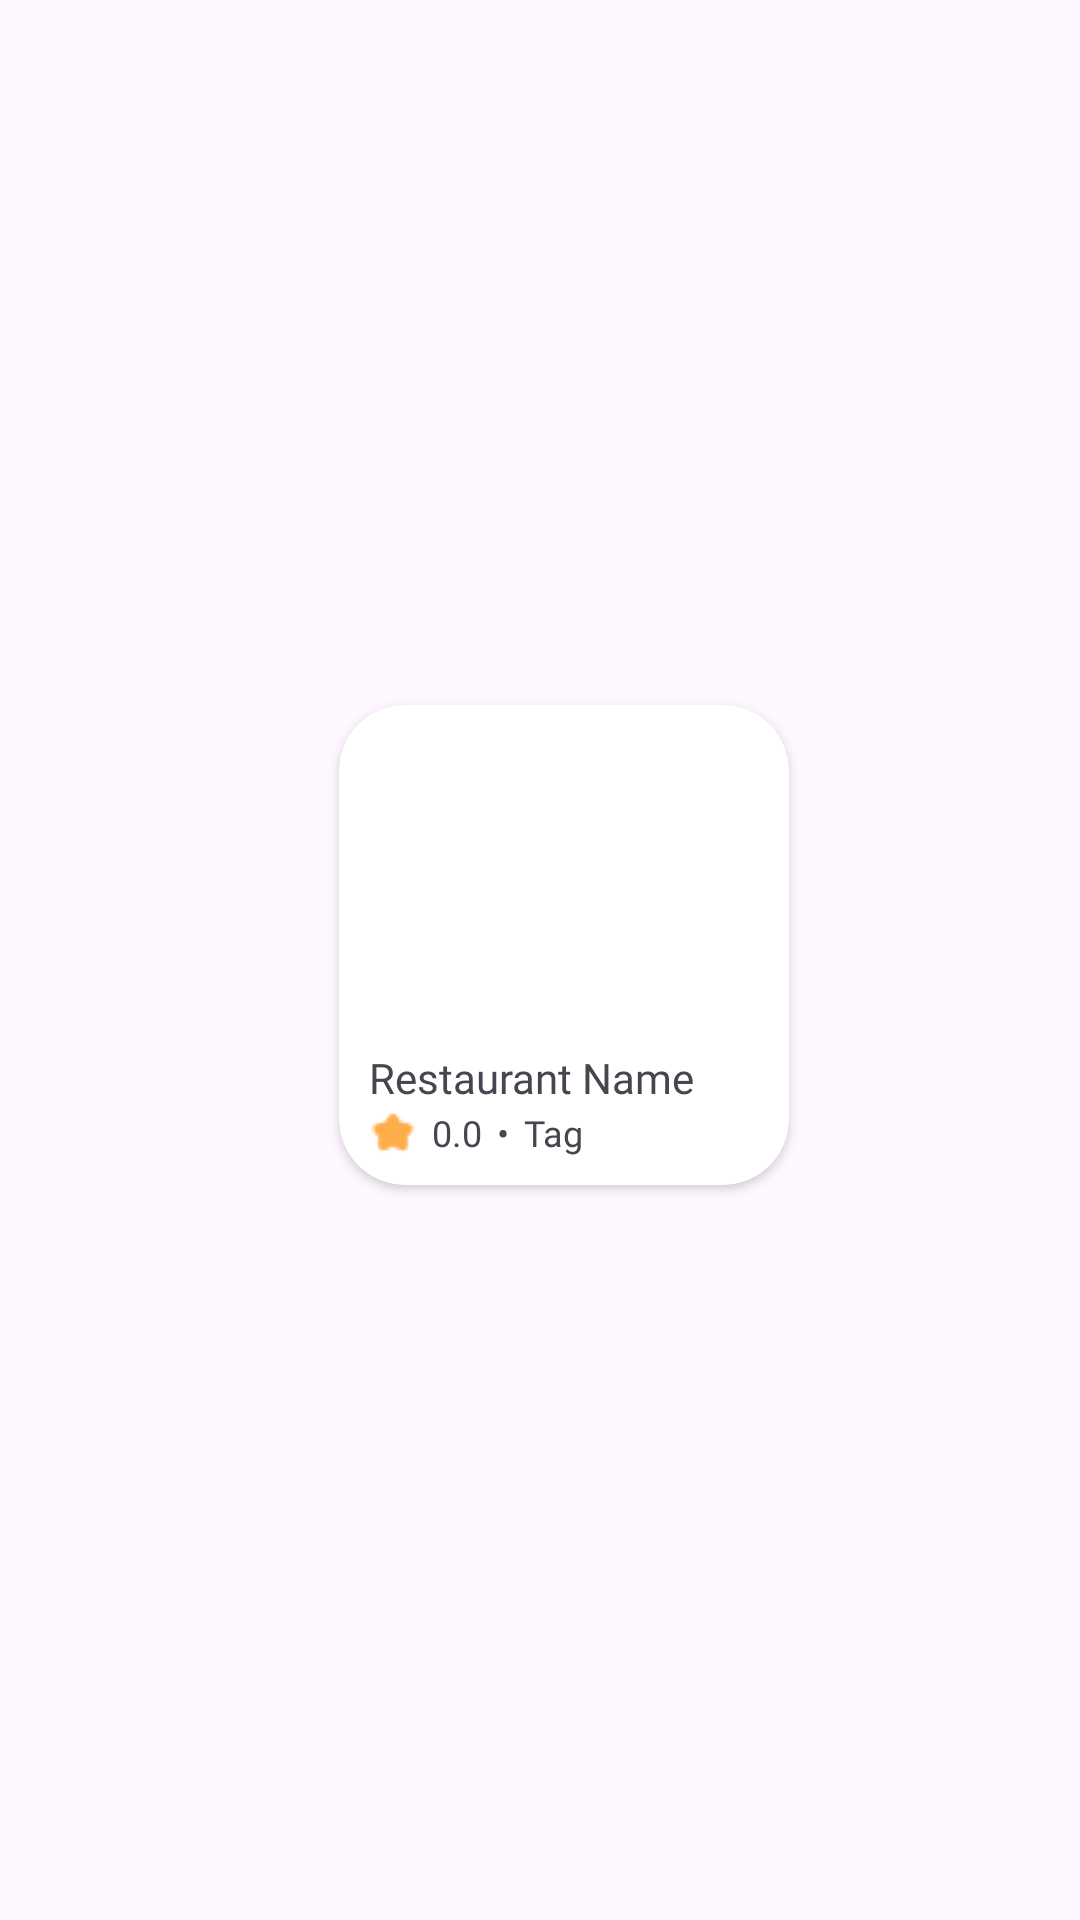

Reconstruct the res/layout file that produces this screen, plus the resources it refers to.
<!-- AndroidManifest.xml: application theme Theme.FYPRORM -->
<!-- res/layout/recommended_restaurant.xml -->
<androidx.constraintlayout.widget.ConstraintLayout xmlns:android="http://schemas.android.com/apk/res/android"
    xmlns:app="http://schemas.android.com/apk/res-auto"
    xmlns:tools="http://schemas.android.com/tools"
    android:layout_width="wrap_content"
    android:layout_height="wrap_content"
    android:elevation="5dp">

    <androidx.cardview.widget.CardView
        android:id="@+id/recommendedRestaurant"
        android:layout_width="150dp"
        android:layout_height="160dp"
        android:layout_marginStart="20dp"
        android:layout_marginTop="10dp"
        android:layout_marginEnd="4dp"
        android:layout_marginBottom="20dp"
        app:cardCornerRadius="22dp"
        app:layout_constraintBottom_toBottomOf="parent"
        app:layout_constraintEnd_toEndOf="parent"
        app:layout_constraintStart_toStartOf="parent"
        app:layout_constraintTop_toTopOf="parent">

        <androidx.constraintlayout.widget.ConstraintLayout
            android:layout_width="match_parent"
            android:layout_height="match_parent">

            <ImageView
                android:id="@+id/restaurantImageRecommended"
                android:layout_width="match_parent"
                android:layout_height="105dp"
                android:scaleType="centerCrop"
                app:layout_constraintEnd_toEndOf="parent"
                app:layout_constraintStart_toStartOf="parent"
                app:layout_constraintTop_toTopOf="parent" />

            <androidx.constraintlayout.widget.ConstraintLayout
                android:layout_width="match_parent"
                android:layout_height="60dp"
                android:orientation="vertical"
                android:paddingStart="10dp"
                app:layout_constraintBottom_toBottomOf="parent"
                app:layout_constraintTop_toBottomOf="@+id/restaurantImageRecommended"
                tools:layout_editor_absoluteX="35dp">

                <TextView
                    android:id="@+id/restaurantNameRecommended"
                    android:layout_width="wrap_content"
                    android:layout_height="wrap_content"
                    android:layout_marginTop="12dp"
                    android:fontFamily="@font/roboto_medium"
                    android:text="Restaurant Name"
                    android:textSize="14sp"
                    app:layout_constraintTop_toTopOf="parent"
                    tools:layout_editor_absoluteX="0dp" />

                <LinearLayout
                    android:id="@+id/linearLayout"
                    android:layout_width="wrap_content"
                    android:layout_height="wrap_content"
                    android:layout_marginBottom="12dp"
                    android:orientation="horizontal"
                    android:paddingTop="2dp"
                    app:layout_constraintBottom_toBottomOf="parent"
                    app:layout_constraintEnd_toEndOf="@+id/restaurantNameRecommended"
                    app:layout_constraintHorizontal_bias="0.0"
                    app:layout_constraintStart_toStartOf="@+id/restaurantNameRecommended">

                    <TextView
                        android:id="@+id/restaurantRatingsRecommended"
                        android:layout_width="wrap_content"
                        android:layout_height="wrap_content"
                        android:layout_gravity="left"
                        android:drawableLeft="@drawable/star"
                        android:drawablePadding="5dp"
                        android:fontFamily="@font/roboto"
                        android:text="0.0"
                        android:textSize="12sp" />

                    <TextView
                        android:id="@+id/dot"
                        android:layout_width="wrap_content"
                        android:layout_height="wrap_content"
                        android:layout_marginStart="5dp"
                        android:fontFamily="@font/roboto"
                        android:text="•"
                        android:textSize="12sp" />

                    <TextView
                        android:id="@+id/restaurantTagRecommended"
                        android:layout_width="wrap_content"
                        android:layout_height="wrap_content"
                        android:layout_marginStart="5dp"
                        android:fontFamily="@font/roboto"
                        android:text="Tag"
                        android:textSize="12sp" />
                </LinearLayout>
            </androidx.constraintlayout.widget.ConstraintLayout>
        </androidx.constraintlayout.widget.ConstraintLayout>
    </androidx.cardview.widget.CardView>
</androidx.constraintlayout.widget.ConstraintLayout>
<!-- resources referenced by this layout -->
<resources>
  <!-- drawable star: png bitmap (drawable, 308 bytes) -->
  <style name="Theme.FYPRORM" parent="Base.Theme.FYPRORM" />
  <style name="Base.Theme.FYPRORM" parent="Theme.Material3.DayNight.NoActionBar">
          
          
      </style>
</resources>
